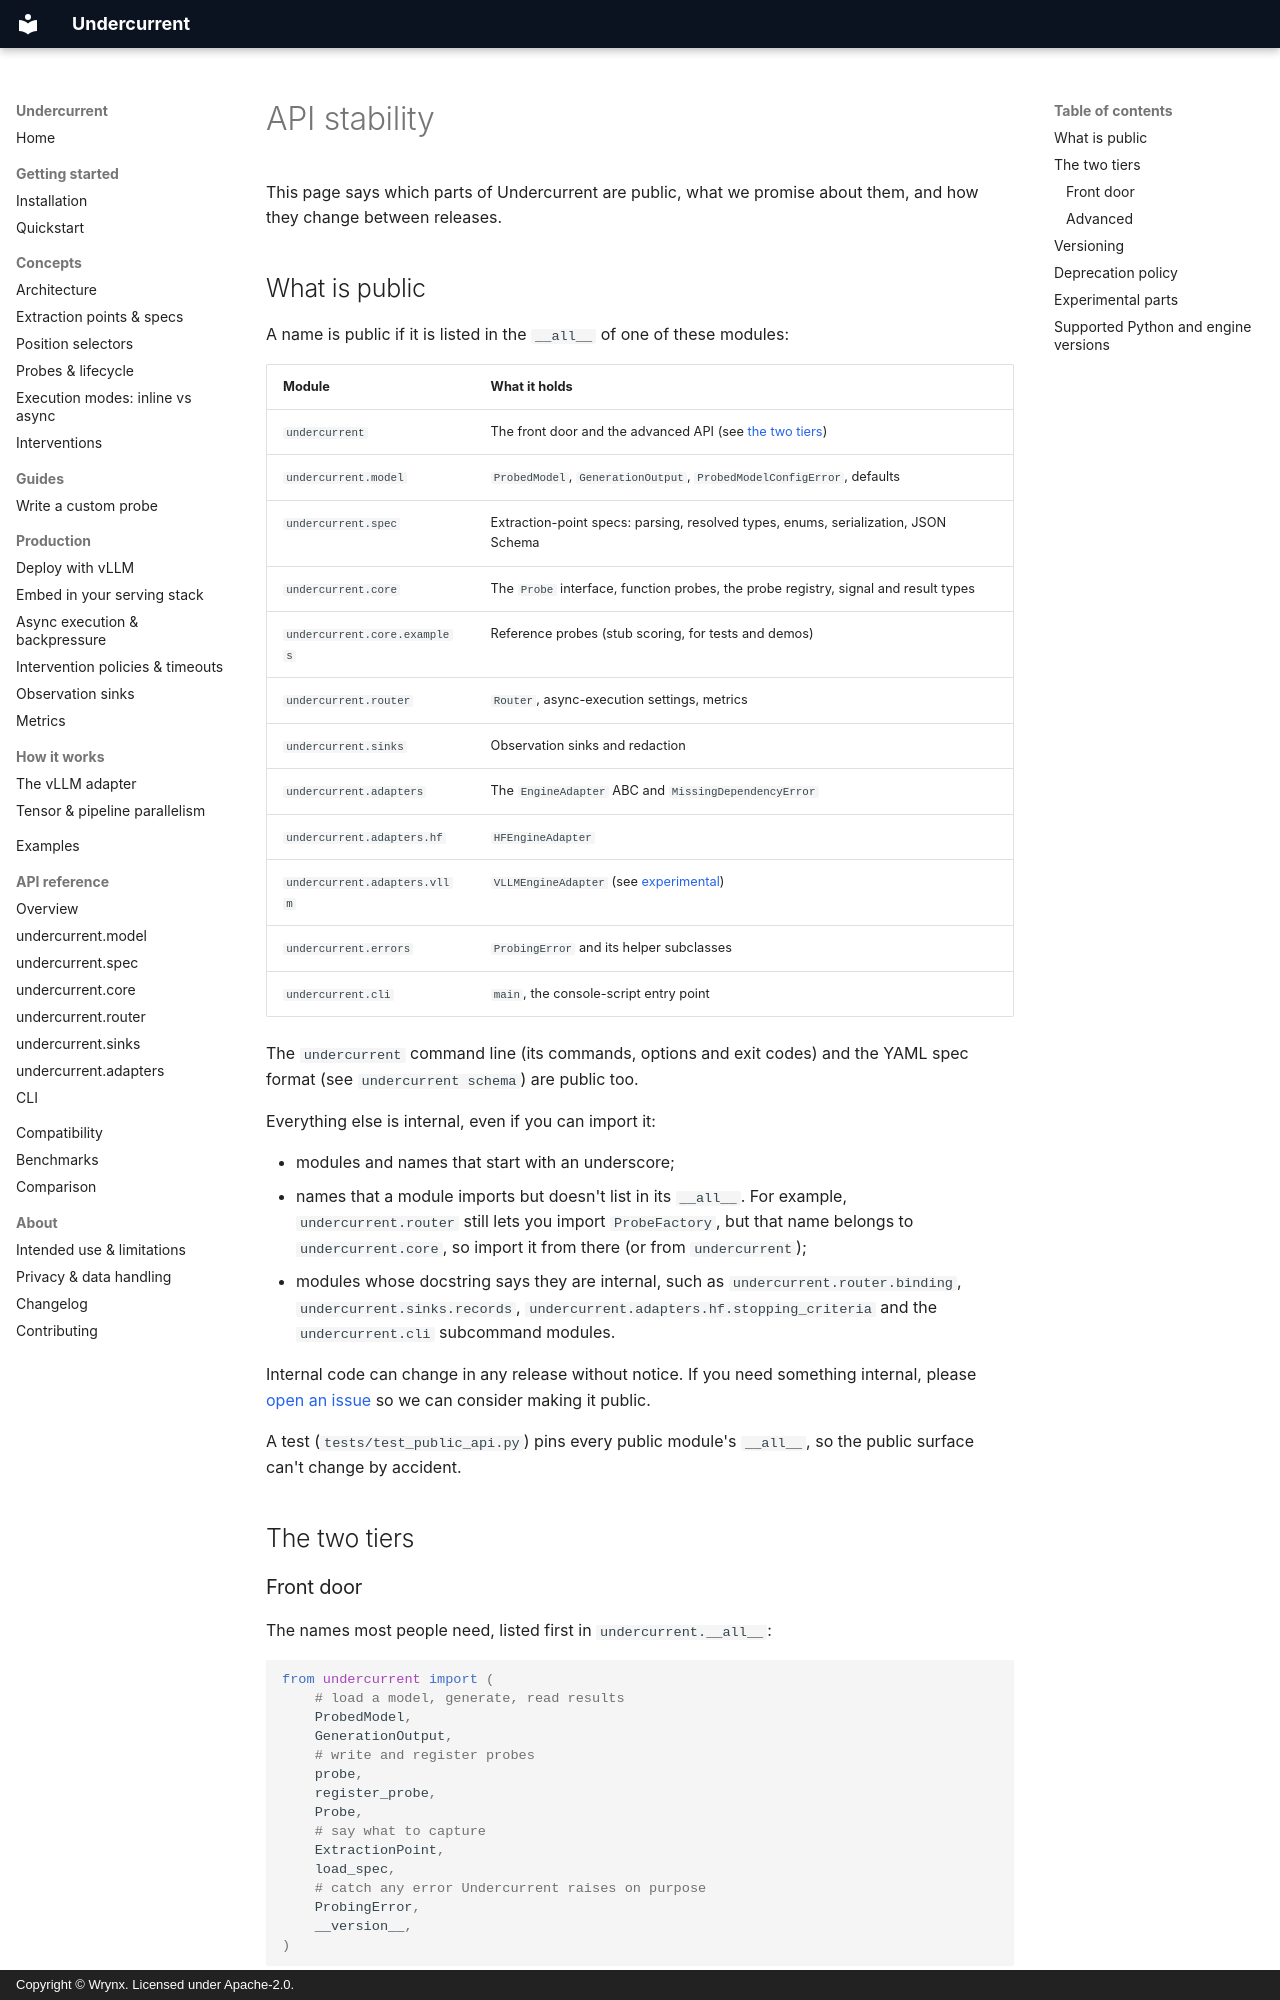

repository: wrynx/undercurrent · page: api-stability/index.html · generator: mkdocs · copyright: Copyright © Wrynx. Licensed under Apache-2.0.

# API stability

This page says which parts of Undercurrent are public, what we promise about
them, and how they change between releases.

## What is public

A name is public if it is listed in the `__all__` of one of these modules:

| Module | What it holds |
|--------|---------------|
| `undercurrent` | The front door and the advanced API (see [the two tiers](#the-two-tiers)) |
| `undercurrent.model` | `ProbedModel`, `GenerationOutput`, `ProbedModelConfigError`, defaults |
| `undercurrent.spec` | Extraction-point specs: parsing, resolved types, enums, serialization, JSON Schema |
| `undercurrent.core` | The `Probe` interface, function probes, the probe registry, signal and result types |
| `undercurrent.core.examples` | Reference probes (stub scoring, for tests and demos) |
| `undercurrent.router` | `Router`, async-execution settings, metrics |
| `undercurrent.sinks` | Observation sinks and redaction |
| `undercurrent.adapters` | The `EngineAdapter` ABC and `MissingDependencyError` |
| `undercurrent.adapters.hf` | `HFEngineAdapter` |
| `undercurrent.adapters.vllm` | `VLLMEngineAdapter` (see [experimental](#experimental-parts)) |
| `undercurrent.errors` | `ProbingError` and its helper subclasses |
| `undercurrent.cli` | `main`, the console-script entry point |

The `undercurrent` command line (its commands, options and exit codes) and the
YAML spec format (see `undercurrent schema`) are public too.

Everything else is internal, even if you can import it:

- modules and names that start with an underscore;
- names that a module imports but doesn't list in its `__all__`. For example,
  `undercurrent.router` still lets you import `ProbeFactory`, but that name
  belongs to `undercurrent.core`, so import it from there (or from
  `undercurrent`);
- modules whose docstring says they are internal, such as
  `undercurrent.router.binding`, `undercurrent.sinks.records`,
  `undercurrent.adapters.hf.stopping_criteria` and the `undercurrent.cli`
  subcommand modules.

Internal code can change in any release without notice. If you need something
internal, please [open an issue](https://github.com/wrynx/undercurrent/issues)
so we can consider making it public.

A test (`tests/test_public_api.py`) pins every public module's `__all__`, so
the public surface can't change by accident.

## The two tiers

### Front door

The names most people need, listed first in `undercurrent.__all__`:

```python
from undercurrent import (
    # load a model, generate, read results
    ProbedModel,
    GenerationOutput,
    # write and register probes
    probe,
    register_probe,
    Probe,
    # say what to capture
    ExtractionPoint,
    load_spec,
    # catch any error Undercurrent raises on purpose
    ProbingError,
    __version__,
)
```

We try hardest to keep these stable. Changes to them are rare, and we give
them a deprecation period even while Undercurrent is on 0.x (see below).
